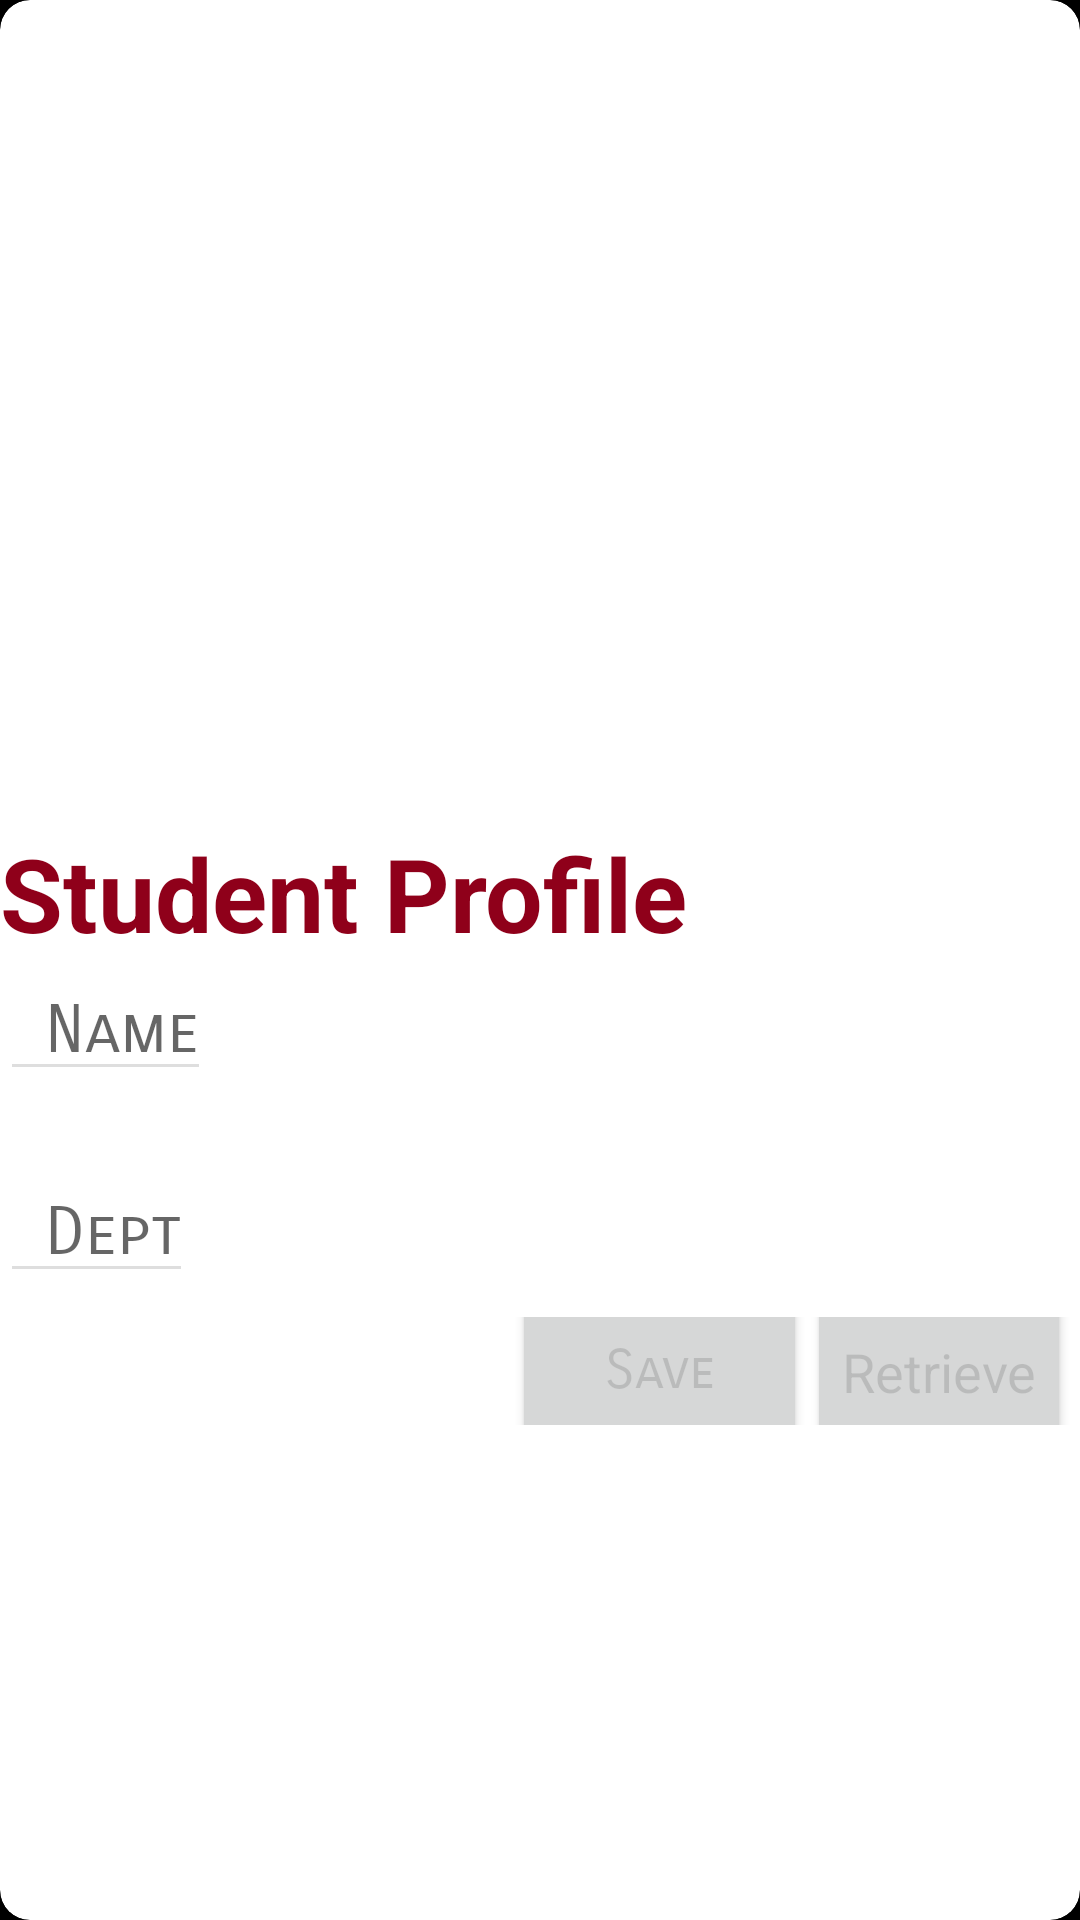

This screen was rendered from an Android layout file. Write that file and the resources it references.
<!-- AndroidManifest.xml: application theme AppTheme -->
<!-- res/layout/custom_layout.xml -->
<?xml version="1.0" encoding="utf-8"?>
    <android.support.v7.widget.CardView xmlns:android="http://schemas.android.com/apk/res/android"
        android:orientation="horizontal" android:layout_width="500dp"
        xmlns:card_view="http://schemas.android.com/apk/res-auto"
        android:layout_margin="1dp"
        card_view:cardCornerRadius="10dp"
        card_view:cardElevation="5dp"

        android:layout_height="match_parent">


        <LinearLayout
                android:layout_width="365dp"
                android:orientation="vertical"
                android:layout_height="510dp">

                <ImageView
                    android:id="@+id/image"
                    android:layout_width="190dp"
                    android:layout_height="275dp"
                    android:paddingLeft="15dp"
                    android:scaleType="fitCenter"
                    android:src="@drawable/padron_posss"
                    android:layout_alignParentLeft="true"
                    android:layout_alignParentStart="true"
                    android:layout_below="@+id/posEditTxt" />



                <TextView
                    android:id="@+id/profile"
                    android:layout_width="wrap_content"
                    android:layout_height="wrap_content"
                    android:textStyle="bold"
                    android:textColor="@color/colorAccent"
                    android:text="Student Profile"
                    android:textAppearance="@style/TextAppearance.AppCompat.Display1"
                    android:layout_below="@+id/image"
                    android:layout_alignParentLeft="true"
                    android:layout_alignParentStart="true" />




                <EditText
                    android:id="@+id/nameEditTxt"
                    android:layout_width="wrap_content"
                    android:layout_height="wrap_content"
                    android:layout_alignParentLeft="true"
                    android:paddingLeft="15dp"
                    android:hint="Name"
                    android:textAppearance="?android:attr/textAppearanceLarge"
                    android:layout_below="@+id/profile"
                    android:fontFamily="sans-serif-smallcaps" />


            <EditText
                android:id="@+id/posEditTxt"
                android:layout_width="wrap_content"
                android:layout_height="wrap_content"
                android:layout_alignParentLeft="true"
                android:layout_below="@+id/nameTxt"
                android:paddingLeft="15dp"
                android:layout_marginTop="24dp"
                android:hint="Dept"
                android:textAppearance="?android:attr/textAppearanceLarge"
                android:fontFamily="sans-serif-smallcaps" />


            <LinearLayout
                    android:layout_width="match_parent"
                    android:layout_height="52dp"
                    android:gravity="center_vertical|end"
                    android:orientation="horizontal"
                    android:padding="8dp"
                    android:layout_alignParentBottom="true"
                    android:layout_alignParentLeft="true"
                    android:layout_alignParentStart="true"
                    android:weightSum="1">

                    <Button
                        android:layout_width="wrap_content"
                        android:layout_height="68dp"

                        android:padding="5dp"
                        android:textAppearance="?android:attr/textAppearanceMedium"
                        android:gravity="center_vertical|center_horizontal"
                        android:text="Save"

                        android:id="@+id/saveBtn"
                        android:layout_weight="0.06"
                        android:fontFamily="sans-serif-smallcaps" />

                    <Button
                        android:layout_width="wrap_content"
                        android:layout_height="67dp"

                        android:padding="5dp"
                        android:textAppearance="?android:attr/textAppearanceMedium"
                        android:gravity="center_vertical|center_horizontal"
                        android:text="Retrieve"

                        android:id="@+id/retrieveBtn" />


                </LinearLayout>

    </LinearLayout>

    </android.support.v7.widget.CardView>
<!-- resources referenced by this layout -->
<resources>
  <color name="colorAccent">#8F001A</color>
  <style name="AppTheme" parent="Theme.AppCompat.Light.DarkActionBar">
          
          <item name="colorPrimary">@color/colorPrimary</item>
          <item name="colorPrimaryDark">@color/colorPrimaryDark</item>
          <item name="colorAccent">@color/colorAccent</item>
          <item name="android:colorForeground">@color/cardview_shadow_start_color</item>
          <item name="android:colorBackground">@android:color/black</item>
      </style>
  <color name="colorPrimary">#8F001A</color>
  <color name="colorPrimaryDark">#050567</color>
</resources>
